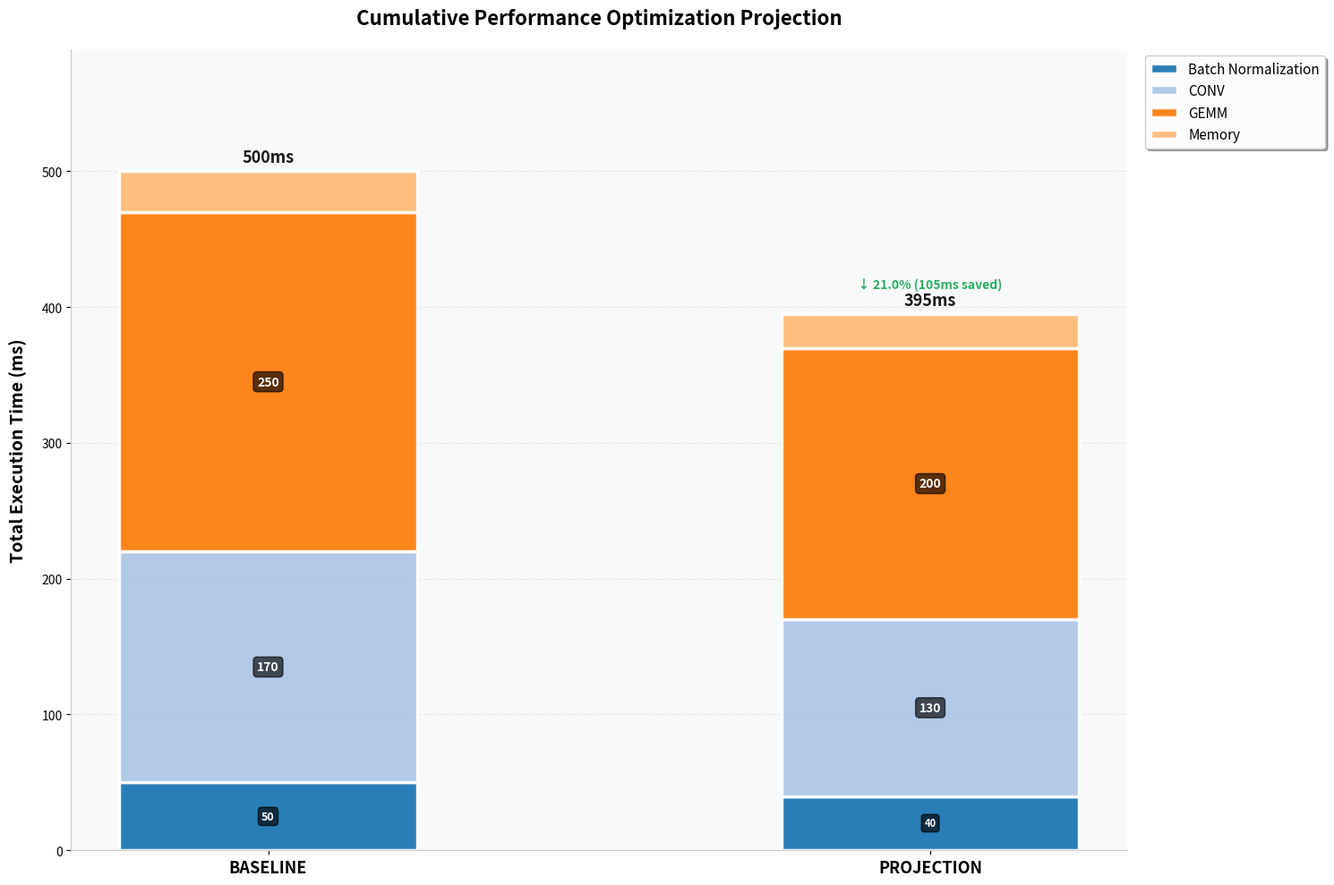

The matplotlib source for this figure:
#!/usr/bin/env python3
###############################################################################
# Copyright (c) 2024 - 2025 Advanced Micro Devices, Inc. All rights reserved.
#
# See LICENSE for license information.
###############################################################################

"""
Cumulative Projection Chart Generator
Generates Baseline → Projection → Target visualization based on operation categories

This module creates a stacked bar chart showing performance projection across
operation categories without requiring AI analysis.
"""

import matplotlib
matplotlib.use('Agg')
import matplotlib.pyplot as plt
import pandas as pd
import numpy as np
from pathlib import Path
from typing import Dict, Optional, Tuple


class CumulativeProjectionChart:
    """Generate cumulative optimization projection charts from operation data"""
    
    def __init__(self, output_dir: Path):
        """
        Initialize the chart generator.
        
        Args:
            output_dir: Directory to save the chart
        """
        self.output_dir = Path(output_dir)
        self.output_dir.mkdir(parents=True, exist_ok=True)
    
    def generate_chart(
        self,
        baseline_df: pd.DataFrame,
        target_df: pd.DataFrame,
        time_column: str = 'total_direct_kernel_time_ms',
        category_column: str = 'op category',
        baseline_label: str = 'BASELINE',
        projection_label: str = 'PROJECTION',
        target_label: str = 'TARGET',
        include_target_bar: bool = False,
        filename: str = 'cumulative_projection.png'
    ) -> Optional[Path]:
        """
        Generate cumulative projection chart from operation dataframes.
        
        Args:
            baseline_df: DataFrame with baseline operations (must have time_column and category_column)
            target_df: DataFrame with target operations (must have time_column and category_column)
            time_column: Column name containing operation duration in milliseconds
            category_column: Column name containing operation categories
            baseline_label: Label for baseline bar
            projection_label: Label for projection bar
            target_label: Label for target bar
            include_target_bar: Whether to include the target bar in the chart
            filename: Output filename
            
        Returns:
            Path to generated chart, or None if generation fails
        """
        try:
            
            # Extract category breakdowns
            baseline_categories = self._aggregate_by_category(baseline_df, time_column, category_column)
            target_categories = self._aggregate_by_category(target_df, time_column, category_column)
            
            if not baseline_categories or not target_categories:
                print("⚠️  No category data available")
                return None
            

            # Currently reported in microseconds in ops unique args
            if time_column == 'total_direct_kernel_time_sum':
                baseline_categories = {k: v / 1000 for k, v in baseline_categories.items()}
                target_categories = {k: v / 1000 for k, v in target_categories.items()}
            
            # Calculate projection (optimized baseline based on target performance)
            projection_categories = self._calculate_projection(baseline_categories, target_categories)

            # Calculate totals
            baseline_total = sum(baseline_categories.values())
            projection_total = sum(projection_categories.values())
            target_total = sum(target_categories.values())


            
            print(f"\n📊 Chart data:")
            print(f"  Baseline:   {baseline_total:.2f}ms ({len(baseline_categories)} categories)")
            print(f"  Projection: {projection_total:.2f}ms ({len(projection_categories)} categories)")
            print(f"  Target:     {target_total:.2f}ms ({len(target_categories)} categories)")
            
            # Generate the chart
            plot_path = self._create_chart(
                baseline_categories=baseline_categories,
                projection_categories=projection_categories,
                target_categories=target_categories if include_target_bar else None,
                baseline_total=baseline_total,
                projection_total=projection_total,
                target_total=target_total,
                baseline_label=baseline_label,
                projection_label=projection_label,
                target_label=target_label,
                filename=filename
            )
            
            return plot_path
            
        except Exception as e:
            print(f"⚠️  Chart generation failed: {e}")
            import traceback
            traceback.print_exc()
            return None
    
    def _aggregate_by_category(
        self,
        df: pd.DataFrame,
        time_column: str,
        category_column: str
    ) -> Dict[str, float]:
        """
        Aggregate operation times by category.
        
        Args:
            df: DataFrame with operations
            time_column: Column containing duration
            category_column: Column containing categories
            
        Returns:
            Dictionary mapping category names to total duration in ms
        """
        if df is None or df.empty:
            return {}
        
        # Validate columns exist
        if time_column not in df.columns:
            print(f"⚠️  Time column '{time_column}' not found. Available: {df.columns.tolist()}")
            return {}
        
        if category_column not in df.columns:
            print(f"⚠️  Category column '{category_column}' not found. Available: {df.columns.tolist()}")
            return {}
        
        df_copy = df.copy()

        # df_copy[category_column] = df_copy[category_column].replace('NA', 'Root')
        # df_copy[category_column] = df_copy[category_column].fillna('Root')

        # Group by category and sum durations
        category_dict = {}
        grouped = df_copy.groupby(category_column)[time_column].sum()
        
        for category, total_time in grouped.items():
            if pd.notna(total_time):
                category_dict[str(category)] = float(total_time)
        
        print(f"  Aggregated {len(category_dict)} categories from {len(df)} operations")
        
        print(f"Category dict: {category_dict}")
        return category_dict
    

    def _extract_key_operations(
        self,
        df: pd.DataFrame,
        category: str,
        category_column: str,
        time_column: str,
        top_n: int = 5
    ) -> str:
        """
        Extract key operations for a given category.
        
        Args:
            df: Operations dataframe
            category: Category to filter by
            category_column: Column name for categories
            time_column: Column name for time
            top_n: Number of top operations to extract
            
        Returns:
            Semicolon-separated string of key operations
        """
        try:
            # Filter by category
            cat_df = df[df[category_column] == category].copy()
            
            if cat_df.empty:
                return "No operations found"
            
            # Sort by time and get top N
            cat_df = cat_df.nlargest(top_n, time_column)
            
            # Build operation strings
            ops_list = []
            for _, row in cat_df.iterrows():
                # Try to get name and shape
                name = row.get('name', row.get('op_name', 'Unknown'))
                shape = row.get('shape', row.get('Input Dims', ''))
                
                # Get time value (convert from microseconds if needed)
                time_val = row[time_column]
                if time_column == 'total_direct_kernel_time_sum':
                    time_val = time_val / 1000  # Convert to ms
                
                if shape:
                    op_str = f"{name} shape:{shape} ({time_val:.1f}ms)"
                else:
                    op_str = f"{name} ({time_val:.1f}ms)"
                
                ops_list.append(op_str)
            
            return '; '.join(ops_list)
            
        except Exception as e:
            return f"Error extracting operations: {str(e)}"

    def generate_optimization_opportunities_table(
        self,
        baseline_df: pd.DataFrame,
        target_df: pd.DataFrame,
        time_column: str = 'total_direct_kernel_time_ms',
        category_column: str = 'op category',
        filename: str = 'optimization_opportunities_table.csv',
        top_n = 5
    ) -> Optional[Path]:
        """
        Generate optimization opportunities table with category breakdowns.
        
        Args:
            baseline_df: Baseline operations dataframe
            target_df: Target operations dataframe
            time_column: Column name containing operation duration
            category_column: Column name containing operation categories
            filename: Output CSV filename
            
        Returns:
            Path to generated CSV, or None if generation fails
        """
        try:
            # Extract category breakdowns
            baseline_categories = self._aggregate_by_category(baseline_df, time_column, category_column)
            target_categories = self._aggregate_by_category(target_df, time_column, category_column)
            
            if not baseline_categories or not target_categories:
                print("⚠️  No category data available for table")
                return None
            
            # Convert from microseconds if needed
            if time_column == 'total_direct_kernel_time_sum':
                baseline_categories = {k: v / 1000 for k, v in baseline_categories.items()}
                target_categories = {k: v / 1000 for k, v in target_categories.items()}
            
            # Calculate projection
            projection_categories = self._calculate_projection(baseline_categories, target_categories)
            
            # Calculate totals
            baseline_total = sum(baseline_categories.values())
            
            # Build opportunities list
            opportunities = []
            for category in sorted(baseline_categories.keys()):
                current_time = baseline_categories[category]
                projected_time = projection_categories.get(category, current_time)
                gain_ms = current_time - projected_time
                impact_pct = (gain_ms / baseline_total * 100) if baseline_total > 0 else 0
                
                key_ops = self._extract_key_operations(
                    target_df, category, category_column, time_column, top_n=top_n
                )

                opportunities.append({
                    'Category': category,
                    'Current Time (ms)': round(current_time, 2),
                    'Projected Optimized Time (ms)': round(projected_time, 2),
                    'Potential Gain (ms)': round(gain_ms, 2),
                    'Impact (%)': round(impact_pct, 2),
                    'Key Candidate Operations': key_ops
                })
            
            # Create dataframe and save
            df = pd.DataFrame(opportunities)
            df = df.sort_values('Potential Gain (ms)', ascending=False)
            df = df.reset_index(drop=True)
            
            csv_path = self.output_dir / filename
            df.to_csv(csv_path, index=False)
            
            print(f"✓ Optimization opportunities table: {csv_path}")
            print(f"  Total potential gain: {df['Potential Gain (ms)'].sum():.2f}ms")
            
            return csv_path
            
        except Exception as e:
            print(f"⚠️  Failed to generate opportunities table: {e}")
            import traceback
            traceback.print_exc()
            return None


    

    def _calculate_projection(
        self,
        baseline_categories: Dict[str, float],
        target_categories: Dict[str, float]
    ) -> Dict[str, float]:
        """
        Calculate projection by taking the minimum time for each category.
        
        This represents an optimized baseline where each category achieves
        the better performance between baseline and target.
        
        Args:
            baseline_categories: Baseline category times
            target_categories: Target category times
            
        Returns:
            Projected category times (optimized baseline)
        """
        projection = {}
        
        # Get all categories from both baseline and target
        all_categories = set(baseline_categories.keys()) | set(target_categories.keys())
        
        for category in all_categories:
            baseline_time = baseline_categories.get(category, 0)
            target_time = target_categories.get(category, 0)
            
            # If category exists in both, take the minimum (best performance)
            if baseline_time > 0 and target_time > 0:
                projection[category] = min(baseline_time, target_time)
            # If only in baseline, use baseline value
            elif baseline_time > 0:
                print(f"Category only in baseline! {category}")
                projection[category] = baseline_time
            # If only in target, use target value
            elif target_time > 0:
                print(f"Category only in target! {category}")
                projection[category] = target_time
        
        return projection

    def _create_chart(
        self,
        baseline_categories: Dict[str, float],
        projection_categories: Dict[str, float],
        target_categories: Optional[Dict[str, float]],
        baseline_total: float,
        projection_total: float,
        target_total: float,
        baseline_label: str,
        projection_label: str,
        target_label: str,
        filename: str
    ) -> Path:
        """Create the stacked bar chart"""
        
        # Determine all categories and states
        all_categories = sorted(set(baseline_categories.keys()) | set(projection_categories.keys()))
        
        if target_categories is not None:
            all_categories = sorted(set(all_categories) | set(target_categories.keys()))
            states = [baseline_label, projection_label, target_label]
            data_dict = {
                baseline_label: baseline_categories,
                projection_label: projection_categories,
                target_label: target_categories
            }
            totals = [baseline_total, projection_total, target_total]
        else:
            states = [baseline_label, projection_label]
            data_dict = {
                baseline_label: baseline_categories,
                projection_label: projection_categories,
            }
            totals = [baseline_total, projection_total]
        
        # Create figure
        fig, ax = plt.subplots(figsize=(15, 10))
        fig.patch.set_facecolor('white')
        ax.set_facecolor('#f8f9fa')
        
        bottom_values = np.zeros(len(states))
        bar_width = 0.45
        x_pos = np.arange(len(states))
        
        # Assign colors to categories using matplotlib's color cycle
        cat_colors = {}
        for i, cat in enumerate(all_categories):
            cat_colors[cat] = plt.cm.tab20(i % 20)
        
        # Draw stacked bars
        for cat in all_categories:
            values = [data_dict[state].get(cat, 0) for state in states]
            
            bars = ax.bar(
                x_pos, values, bar_width,
                label=cat,
                bottom=bottom_values,
                color=cat_colors[cat],
                edgecolor='white',
                linewidth=2.5,
                alpha=0.95
            )
            
            # Add value labels on bars
            for i, (bar, val) in enumerate(zip(bars, values)):
                if val > 0:
                    height = bar.get_height()
                    y_center = bottom_values[i] + height / 2
                    
                    # Adjust font size based on bar height
                    fontsize = 8 if height < max(totals) * 0.10 else 9 if height < max(totals) * 0.18 else 10
                    
                    # Only show label if bar is large enough
                    if height > max(totals) * 0.06:
                        ax.text(
                            bar.get_x() + bar.get_width() / 2, y_center,
                            f'{val:.0f}',
                            ha='center', va='center',
                            fontsize=fontsize, fontweight='bold', color='white',
                            bbox=dict(boxstyle='round,pad=0.3', facecolor='black', alpha=0.65)
                        )
            
            bottom_values += values
        
        # Customize axes and labels
        ax.set_ylabel('Total Execution Time (ms)', fontsize=14, fontweight='bold', labelpad=12)
        ax.set_title(
            'Cumulative Performance Optimization Projection',
            fontsize=16, fontweight='bold', pad=20
        )
        ax.set_xticks(x_pos)
        ax.set_xticklabels(states, fontsize=13, fontweight='bold')
        ax.grid(axis='y', alpha=0.25, linestyle='--', linewidth=0.8)
        ax.set_axisbelow(True)
        
        # Add total time labels above bars
        for i, total in enumerate(totals):
            ax.text(
                i, total + max(totals) * 0.008,
                f'{total:.0f}ms',
                ha='center', va='bottom',
                fontsize=13, fontweight='bold', color='#1a1a1a'
            )
            
            # Add improvement percentage for non-baseline bars
            if i > 0:
                improvement_ms = totals[0] - total
                improvement_pct = (improvement_ms / totals[0] * 100) if totals[0] > 0 else 0
                
                ax.text(
                    i, total + max(totals) * 0.035,
                    f'↓ {improvement_pct:.1f}% ({improvement_ms:.0f}ms saved)',
                    ha='center', va='bottom',
                    fontsize=10, fontweight='bold',
                    color='#27AE60', style='italic'
                )
        
        # Legend
        ax.legend(
            loc='upper left', bbox_to_anchor=(1.01, 1),
            fontsize=11, framealpha=0.98,
            edgecolor='#cccccc', fancybox=True, shadow=True
        )
        ax.set_ylim(0, max(totals) * 1.18)
        
        # Spine adjustments
        ax.spines['top'].set_visible(False)
        ax.spines['right'].set_visible(False)
        ax.spines['left'].set_color('#cccccc')
        ax.spines['bottom'].set_color('#cccccc')
        
        # Save
        plt.tight_layout()
        output_path = self.output_dir / filename
        plt.savefig(
            str(output_path), dpi=150, bbox_inches='tight',
            facecolor='white', edgecolor='none'
        )
        plt.close()
        
        print(f"✓ Chart saved: {output_path}")
        return output_path


# Example usage
if __name__ == "__main__":
    # Example: Create sample data
    baseline_data = pd.DataFrame({
        'op category': ['GEMM', 'GEMM', 'CONV', 'CONV', 'Batch Normalization', 'Memory'],
        'duration_ms': [100, 150, 80, 90, 50, 30]
    })
    
    target_data = pd.DataFrame({
        'op category': ['GEMM', 'GEMM', 'CONV', 'CONV', 'Batch Normalization', 'Memory'],
        'duration_ms': [80, 120, 60, 70, 40, 25]
    })
    
    # Generate chart
    output_dir = Path('.')
    chart_gen = CumulativeProjectionChart(output_dir)
    
    chart_path = chart_gen.generate_chart(
        baseline_df=baseline_data,
        target_df=target_data,
        time_column='duration_ms',
        category_column='op category',
        filename='example_cumulative_projection.png'
    )
    
    if chart_path:
        print(f"\n✓ Example chart generated: {chart_path}")
